11-way image classification set "food11_augmented" from GitHub (NorwegianIcecube/DNN_AE_GAN); label vocabulary: bread, dairy product, dessert, egg, fried food, meat, noodles pasta, rice, seafood, soup, vegetable fruit.

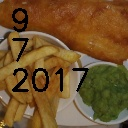
Label: fried food

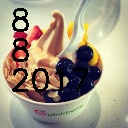
Label: dessert

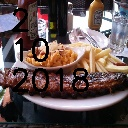
Label: meat

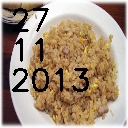
Label: rice

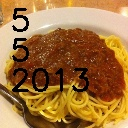
Label: noodles pasta

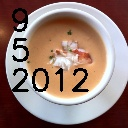
Label: soup
